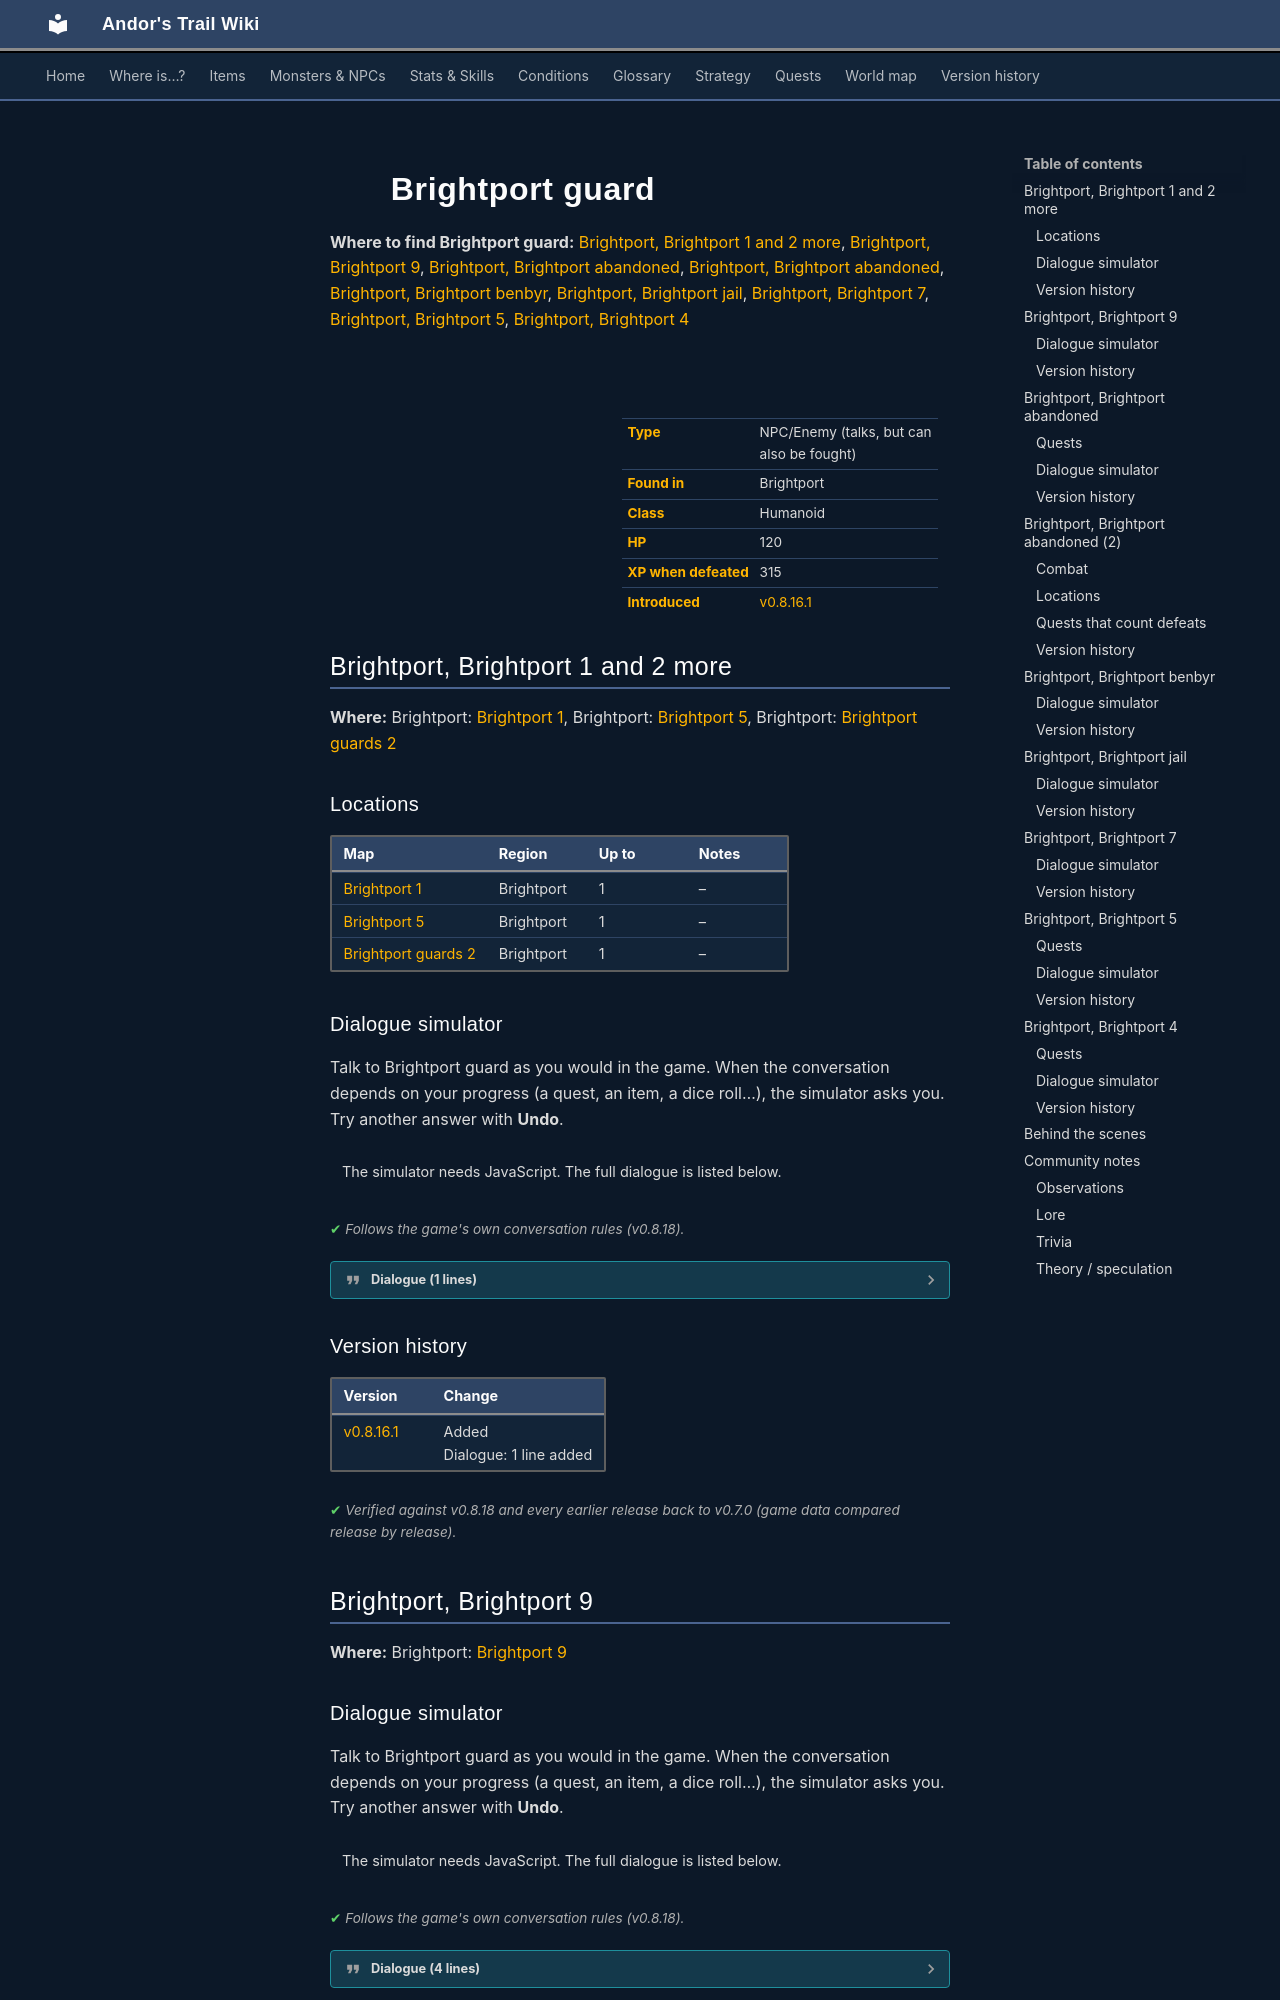

repository: asdfghjkl628/Andor-s-Trail-Wikiiii · page: monsters/brightportguard/index.html · generator: mkdocs

---
description: "Brightport guard is an NPC you can also fight in Andor's Trail, found in Brightport."
---

# ![](../assets/icons/monsters/monsters_ld1_94.png){ .sprite } Brightport guard

**Where to find Brightport guard:** [Brightport, Brightport 1 and 2 more](#v-brightportguard), [Brightport, Brightport 9](#v-brightport_guardbase), [Brightport, Brightport abandoned](#v-brightport_guardcrate), [Brightport, Brightport abandoned](#v-brightport_guardfight), [Brightport, Brightport benbyr](#v-brightport_guardgoons), [Brightport, Brightport jail](#v-brightport_jailguard), [Brightport, Brightport 7](#v-brightportchapelguard), [Brightport, Brightport 5](#v-brightportguard2), [Brightport, Brightport 4](#v-brightportnorthguard)

<div class="infobox" markdown>

<p class="ib-img"><img class="sprite" src="../../assets/icons/monsters/monsters_ld1_94.png" alt=""></p>

| | |
|---|---|
| **Type** | NPC/Enemy (talks, but can also be fought) |
| **Found in** | Brightport |
| **Class** | Humanoid |
| **HP** | 120 |
| **XP when defeated** | 315 |
| **Introduced** | [v0.8.16.1](../versions/0.8.16.1.md) |

</div>

## Brightport, Brightport 1 and 2 more { #v-brightportguard }

**Where:** Brightport: [Brightport 1](../maps/brightport1.md#pin-npc-brightportguard), Brightport: [Brightport 5](../maps/brightport5.md#pin-npc-brightportguard), Brightport: [Brightport guards 2](../maps/brightport_guards2.md#pin-npc-brightportguard)

### Locations

| Map | Region | Up to | Notes |
|---|---|---|---|
| [Brightport 1](../maps/brightport1.md) | Brightport | 1 | – |
| [Brightport 5](../maps/brightport5.md) | Brightport | 1 | – |
| [Brightport guards 2](../maps/brightport_guards2.md) | Brightport | 1 | – |

### Dialogue simulator

Talk to Brightport guard as you would in the game. When the conversation depends on your progress (a quest, an item, a dice roll…), the simulator asks you. Try another answer with **Undo**.

<div class="dlg-sim" data-src="../../assets/dialogue/brightport_guard1.json" data-npc="Brightport guard" markdown="0"><noscript>The simulator needs JavaScript. The full dialogue is listed below.</noscript></div>

<p class="verified">Follows the game's own conversation rules (v0.8.18).</p>

??? quote "Dialogue (1 lines)"

    *Exactly as in the game files. Each line appears once; links jump to where a choice leads.*

    <span id="d-brightportguard-brightport_guard1"></span>**`brightport_guard1`** [Brightport guard](../monsters/brightportguard.md): “Keep yourself safe.”




### Version history

| Version | Change |
|---|---|
| [v0.8.16.1](../versions/0.8.16.1.md) | Added<br>Dialogue: 1 line added |

<p class="verified">Verified against v0.8.18 and every earlier release back to v0.7.0 (game data compared release by release).</p>


## Brightport, Brightport 9 { #v-brightport_guardbase }

**Where:** Brightport: [Brightport 9](../maps/brightport9.md#pin-npc-brightport_guardbase)

### Dialogue simulator

Talk to Brightport guard as you would in the game. When the conversation depends on your progress (a quest, an item, a dice roll…), the simulator asks you. Try another answer with **Undo**.

<div class="dlg-sim" data-src="../../assets/dialogue/brightport_guardbase.json" data-npc="Brightport guard" markdown="0"><noscript>The simulator needs JavaScript. The full dialogue is listed below.</noscript></div>

<p class="verified">Follows the game's own conversation rules (v0.8.18).</p>

??? quote "Dialogue (4 lines)"

    *Exactly as in the game files. Each line appears once; links jump to where a choice leads.*

    <span id="d-brightport_guardbase-brightport_guardbase"></span>**`brightport_guardbase`** Brightport guard: “Another uneventful day out in the boonies.”

    - “Seems like a pretty nice place to me.” → [brightport_guardbase1](#d-brightport_guardbase-brightport_guardbase1)

    <span id="d-brightport_guardbase-brightport_guardbase1"></span>**`brightport_guardbase1`** Brightport guard: “You kidding? Feygard's much grander, if I knew that I'd be sent here I wouldn't have joined the academy.”

    - “Academy? Where is that?” → [brightport_guardbase2](#d-brightport_guardbase-brightport_guardbase2)

    <span id="d-brightport_guardbase-brightport_guardbase2"></span>**`brightport_guardbase2`** Brightport guard: “Feygard's military academy, the most famous military institution in all of Dhayavar, you should have already been taught that.”

    - “Can I join it too?” → [brightport_guardbase3](#d-brightport_guardbase-brightport_guardbase3)
    - “Now, I know. Bye.” → *conversation ends*

    <span id="d-brightport_guardbase-brightport_guardbase3"></span>**`brightport_guardbase3`** Brightport guard: “Well, to put it mildly, no. You need citizenship and some well-off connections. Sorry to shatter your dream.”

    - “I'll get there someday.” → *conversation ends*
    - “I wasn't planning on doing that either way.” → *conversation ends*



### Version history

| Version | Change |
|---|---|
| [v0.8.16.1](../versions/0.8.16.1.md) | Added<br>Dialogue: 4 lines added |

<p class="verified">Verified against v0.8.18 and every earlier release back to v0.7.0 (game data compared release by release).</p>


## Brightport, Brightport abandoned { #v-brightport_guardcrate }

**Where:** Brightport: [Brightport abandoned](../maps/brightport_abandoned.md#pin-npc-brightport_guardcrate)

### Quests

- [Boxed in](../quests/brightport_thieves.md): stage 35
- [Brightport story flags (hidden flag)](../quests/brightport_nondisplay.md): stages 144, 159, 173, 209, 210, 220
